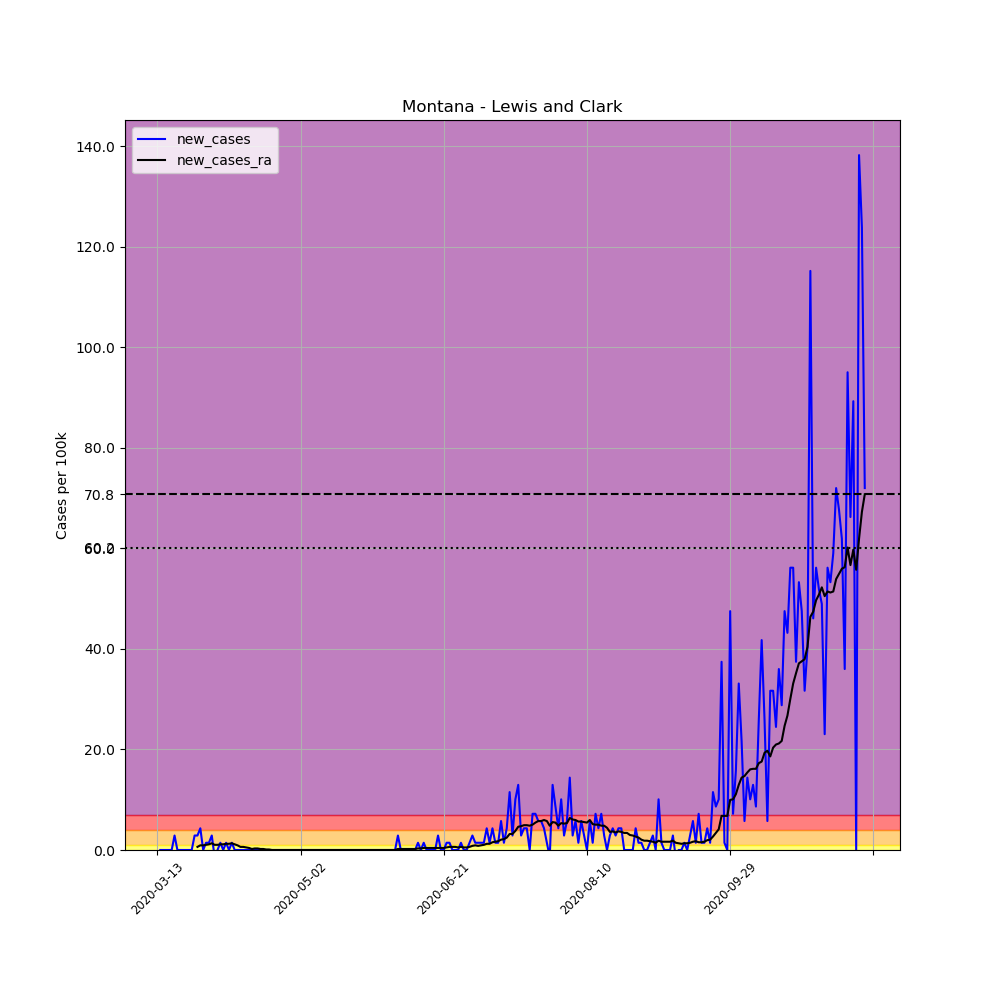

The table this chart was drawn from, first rows:
, date, county, state, fips, cases, deaths, COUNTY, STNAME, CTYNAME, POPESTIMATE2019, per_100k, new_cases, new_cases_ra
72273, 2020-03-13, Lewis and Clark, Montana, 30049, 1, 0, 49, Montana, Lewis and Clark, 69432, 1.44, , 
72274, 2020-03-14, Lewis and Clark, Montana, 30049, 1, 0, 49, Montana, Lewis and Clark, 69432, 1.44, 0.0, 
72275, 2020-03-15, Lewis and Clark, Montana, 30049, 1, 0, 49, Montana, Lewis and Clark, 69432, 1.44, 0.0, 
72276, 2020-03-16, Lewis and Clark, Montana, 30049, 1, 0, 49, Montana, Lewis and Clark, 69432, 1.44, 0.0, 
72277, 2020-03-17, Lewis and Clark, Montana, 30049, 1, 0, 49, Montana, Lewis and Clark, 69432, 1.44, 0.0, 
72278, 2020-03-18, Lewis and Clark, Montana, 30049, 1, 0, 49, Montana, Lewis and Clark, 69432, 1.44, 0.0, 
72279, 2020-03-19, Lewis and Clark, Montana, 30049, 3, 0, 49, Montana, Lewis and Clark, 69432, 4.321, 2.881, 
72280, 2020-03-20, Lewis and Clark, Montana, 30049, 3, 0, 49, Montana, Lewis and Clark, 69432, 4.321, 0.0, 
72281, 2020-03-21, Lewis and Clark, Montana, 30049, 3, 0, 49, Montana, Lewis and Clark, 69432, 4.321, 0.0, 
72282, 2020-03-22, Lewis and Clark, Montana, 30049, 3, 0, 49, Montana, Lewis and Clark, 69432, 4.321, 0.0, 
72283, 2020-03-23, Lewis and Clark, Montana, 30049, 3, 0, 49, Montana, Lewis and Clark, 69432, 4.321, 0.0, 
72284, 2020-03-24, Lewis and Clark, Montana, 30049, 3, 0, 49, Montana, Lewis and Clark, 69432, 4.321, 0.0, 
72285, 2020-03-25, Lewis and Clark, Montana, 30049, 3, 0, 49, Montana, Lewis and Clark, 69432, 4.321, 0.0, 
72286, 2020-03-26, Lewis and Clark, Montana, 30049, 5, 0, 49, Montana, Lewis and Clark, 69432, 7.201, 2.881, 
72287, 2020-03-27, Lewis and Clark, Montana, 30049, 7, 0, 49, Montana, Lewis and Clark, 69432, 10.08, 2.881, 0.6173
72288, 2020-03-28, Lewis and Clark, Montana, 30049, 10, 0, 49, Montana, Lewis and Clark, 69432, 14.4, 4.321, 0.9259
72289, 2020-03-29, Lewis and Clark, Montana, 30049, 10, 0, 49, Montana, Lewis and Clark, 69432, 14.4, 0.0, 0.9259
72290, 2020-03-30, Lewis and Clark, Montana, 30049, 11, 0, 49, Montana, Lewis and Clark, 69432, 15.84, 1.44, 1.029
72291, 2020-03-31, Lewis and Clark, Montana, 30049, 12, 0, 49, Montana, Lewis and Clark, 69432, 17.28, 1.44, 1.132
72292, 2020-04-01, Lewis and Clark, Montana, 30049, 14, 0, 49, Montana, Lewis and Clark, 69432, 20.16, 2.881, 1.337
72293, 2020-04-02, Lewis and Clark, Montana, 30049, 13, 0, 49, Montana, Lewis and Clark, 69432, 18.72, -1.44, 1.029
72294, 2020-04-03, Lewis and Clark, Montana, 30049, 13, 0, 49, Montana, Lewis and Clark, 69432, 18.72, 0.0, 1.029
72295, 2020-04-04, Lewis and Clark, Montana, 30049, 14, 0, 49, Montana, Lewis and Clark, 69432, 20.16, 1.44, 1.132
72296, 2020-04-05, Lewis and Clark, Montana, 30049, 14, 0, 49, Montana, Lewis and Clark, 69432, 20.16, 0.0, 1.132
72297, 2020-04-06, Lewis and Clark, Montana, 30049, 15, 0, 49, Montana, Lewis and Clark, 69432, 21.6, 1.44, 1.235
72298, 2020-04-07, Lewis and Clark, Montana, 30049, 15, 0, 49, Montana, Lewis and Clark, 69432, 21.6, 0.0, 1.235
72299, 2020-04-08, Lewis and Clark, Montana, 30049, 16, 0, 49, Montana, Lewis and Clark, 69432, 23.04, 1.44, 1.337
72300, 2020-04-09, Lewis and Clark, Montana, 30049, 16, 0, 49, Montana, Lewis and Clark, 69432, 23.04, 0.0, 1.132
72301, 2020-04-10, Lewis and Clark, Montana, 30049, 16, 0, 49, Montana, Lewis and Clark, 69432, 23.04, 0.0, 0.9259
72302, 2020-04-11, Lewis and Clark, Montana, 30049, 16, 0, 49, Montana, Lewis and Clark, 69432, 23.04, 0.0, 0.6173
72303, 2020-04-12, Lewis and Clark, Montana, 30049, 16, 0, 49, Montana, Lewis and Clark, 69432, 23.04, 0.0, 0.6173
72304, 2020-04-13, Lewis and Clark, Montana, 30049, 16, 0, 49, Montana, Lewis and Clark, 69432, 23.04, 0.0, 0.5144
72305, 2020-04-14, Lewis and Clark, Montana, 30049, 16, 0, 49, Montana, Lewis and Clark, 69432, 23.04, 0.0, 0.4115
72306, 2020-04-15, Lewis and Clark, Montana, 30049, 16, 0, 49, Montana, Lewis and Clark, 69432, 23.04, 0.0, 0.2058
72307, 2020-04-16, Lewis and Clark, Montana, 30049, 16, 0, 49, Montana, Lewis and Clark, 69432, 23.04, 0.0, 0.3086
72308, 2020-04-17, Lewis and Clark, Montana, 30049, 16, 0, 49, Montana, Lewis and Clark, 69432, 23.04, 0.0, 0.3086
72309, 2020-04-18, Lewis and Clark, Montana, 30049, 16, 0, 49, Montana, Lewis and Clark, 69432, 23.04, 0.0, 0.2058
72310, 2020-04-19, Lewis and Clark, Montana, 30049, 16, 0, 49, Montana, Lewis and Clark, 69432, 23.04, 0.0, 0.2058
72311, 2020-04-20, Lewis and Clark, Montana, 30049, 16, 0, 49, Montana, Lewis and Clark, 69432, 23.04, 0.0, 0.1029
72312, 2020-04-21, Lewis and Clark, Montana, 30049, 16, 0, 49, Montana, Lewis and Clark, 69432, 23.04, 0.0, 0.1029
72313, 2020-04-22, Lewis and Clark, Montana, 30049, 16, 0, 49, Montana, Lewis and Clark, 69432, 23.04, 0.0, 0.0
72314, 2020-04-23, Lewis and Clark, Montana, 30049, 16, 0, 49, Montana, Lewis and Clark, 69432, 23.04, 0.0, 0.0
72315, 2020-04-24, Lewis and Clark, Montana, 30049, 16, 0, 49, Montana, Lewis and Clark, 69432, 23.04, 0.0, 0.0
72316, 2020-04-25, Lewis and Clark, Montana, 30049, 16, 0, 49, Montana, Lewis and Clark, 69432, 23.04, 0.0, 0.0
72317, 2020-04-26, Lewis and Clark, Montana, 30049, 16, 0, 49, Montana, Lewis and Clark, 69432, 23.04, 0.0, 0.0
72318, 2020-04-27, Lewis and Clark, Montana, 30049, 16, 0, 49, Montana, Lewis and Clark, 69432, 23.04, 0.0, 0.0
72319, 2020-04-28, Lewis and Clark, Montana, 30049, 16, 0, 49, Montana, Lewis and Clark, 69432, 23.04, 0.0, 0.0
72320, 2020-04-29, Lewis and Clark, Montana, 30049, 16, 0, 49, Montana, Lewis and Clark, 69432, 23.04, 0.0, 0.0
72321, 2020-04-30, Lewis and Clark, Montana, 30049, 16, 0, 49, Montana, Lewis and Clark, 69432, 23.04, 0.0, 0.0
72322, 2020-05-01, Lewis and Clark, Montana, 30049, 16, 0, 49, Montana, Lewis and Clark, 69432, 23.04, 0.0, 0.0
72323, 2020-05-02, Lewis and Clark, Montana, 30049, 16, 0, 49, Montana, Lewis and Clark, 69432, 23.04, 0.0, 0.0
72324, 2020-05-03, Lewis and Clark, Montana, 30049, 16, 0, 49, Montana, Lewis and Clark, 69432, 23.04, 0.0, 0.0
72325, 2020-05-04, Lewis and Clark, Montana, 30049, 16, 0, 49, Montana, Lewis and Clark, 69432, 23.04, 0.0, 0.0
72326, 2020-05-05, Lewis and Clark, Montana, 30049, 16, 0, 49, Montana, Lewis and Clark, 69432, 23.04, 0.0, 0.0
72327, 2020-05-06, Lewis and Clark, Montana, 30049, 16, 0, 49, Montana, Lewis and Clark, 69432, 23.04, 0.0, 0.0
72328, 2020-05-07, Lewis and Clark, Montana, 30049, 16, 0, 49, Montana, Lewis and Clark, 69432, 23.04, 0.0, 0.0
72329, 2020-05-08, Lewis and Clark, Montana, 30049, 16, 0, 49, Montana, Lewis and Clark, 69432, 23.04, 0.0, 0.0
72330, 2020-05-09, Lewis and Clark, Montana, 30049, 16, 0, 49, Montana, Lewis and Clark, 69432, 23.04, 0.0, 0.0
72331, 2020-05-10, Lewis and Clark, Montana, 30049, 16, 0, 49, Montana, Lewis and Clark, 69432, 23.04, 0.0, 0.0
72332, 2020-05-11, Lewis and Clark, Montana, 30049, 16, 0, 49, Montana, Lewis and Clark, 69432, 23.04, 0.0, 0.0
... 188 more rows
